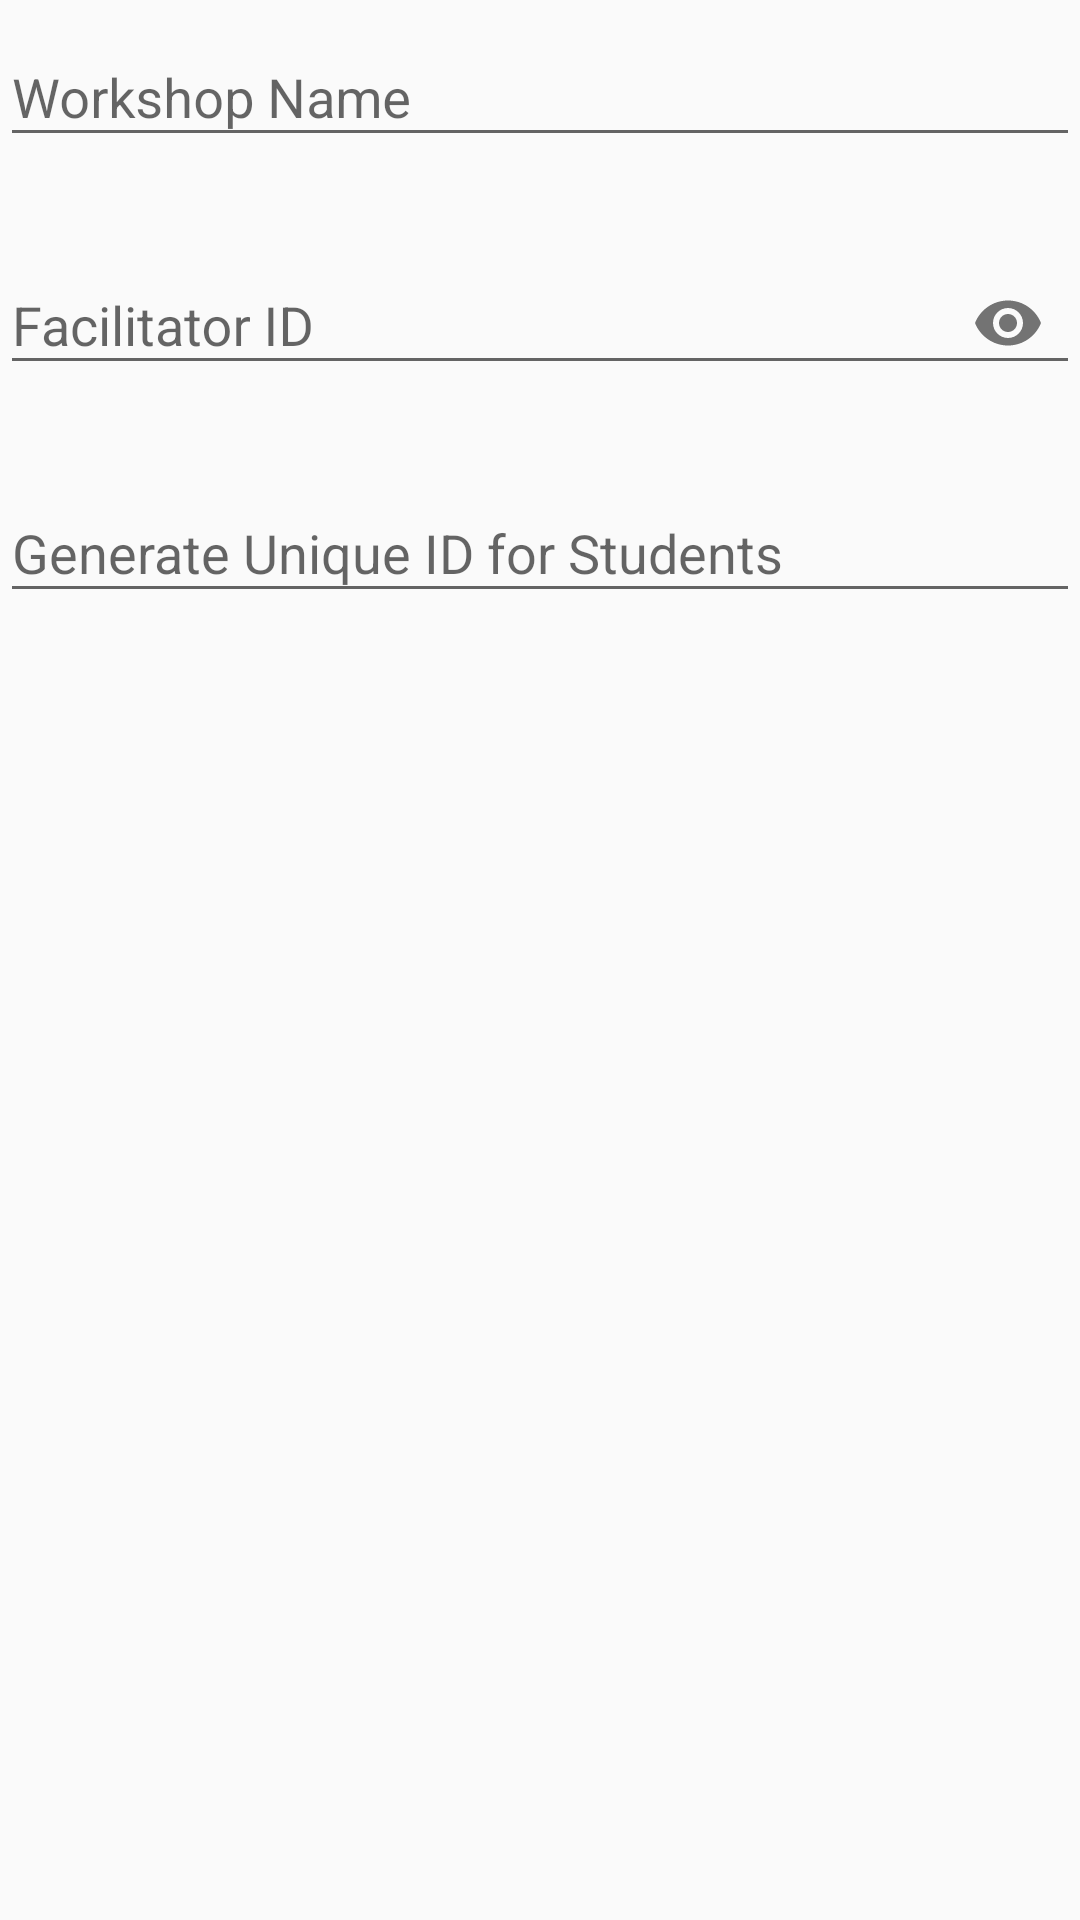

The Android layout XML behind this screen, and the referenced resources:
<!-- AndroidManifest.xml: application theme AppTheme -->
<!-- res/layout/custom_dialog.xml -->
<?xml version="1.0" encoding="utf-8"?>
<LinearLayout xmlns:android="http://schemas.android.com/apk/res/android"
  android:layout_width="match_parent"
  android:layout_height="match_parent"
  xmlns:app="http://schemas.android.com/apk/res-auto"
  android:orientation="vertical"
  android:layout_margin="@dimen/activity_horizontal_margin">

  <android.support.design.widget.TextInputLayout
    android:id="@+id/workshop"
    app:errorEnabled="true"
    android:layout_width="match_parent"
    android:layout_height="wrap_content">
    <android.support.design.widget.TextInputEditText
      android:id="@+id/workshop_name"
      android:layout_width="match_parent"
      android:layout_height="wrap_content"
      android:hint="@string/workshop_name"/>
  </android.support.design.widget.TextInputLayout>

  <android.support.design.widget.TextInputLayout
    android:id="@+id/facId"
    app:errorEnabled="true"
    app:passwordToggleEnabled="true"
    android:layout_width="match_parent"
    android:layout_height="wrap_content">
    <android.support.design.widget.TextInputEditText
      android:id="@+id/fac_code"
      android:layout_width="match_parent"
      android:layout_height="wrap_content"
      android:hint="@string/fac_id"
      android:imeOptions="actionGo"
      android:inputType="textPassword"/>
  </android.support.design.widget.TextInputLayout>

  <android.support.design.widget.TextInputLayout
    android:id="@+id/uniqueId"
    app:errorEnabled="true"
    android:layout_width="match_parent"
    android:layout_height="wrap_content">
    <android.support.design.widget.TextInputEditText
      android:id="@+id/unique_code"
      android:layout_width="match_parent"
      android:layout_height="wrap_content"
      android:hint="@string/uniqueid"/>
  </android.support.design.widget.TextInputLayout>

</LinearLayout>
<!-- resources referenced by this layout -->
<resources>
  <dimen name="activity_horizontal_margin">16dp</dimen>
  <string name="fac_id">Facilitator ID</string>
  <string name="uniqueid">Generate Unique ID for Students</string>
  <string name="workshop_name">Workshop Name</string>
  <style name="AppTheme" parent="Theme.AppCompat.Light.NoActionBar">
      <item name="android:windowContentOverlay">@null</item>
      <item name="colorPrimary">@color/colorPrimary</item>
      <item name="colorPrimaryDark">@color/colorPrimaryDark</item>
      <item name="colorAccent">@color/colorAccent</item>
      <item name="android:textColorPrimary">@color/black_effective</item>
      <item name="android:textColor">@color/black_effective</item>
    </style>
  <color name="colorPrimary">#3F51B5</color>
  <color name="colorPrimaryDark">#303F9F</color>
  <color name="colorAccent">#FF4081</color>
  <color name="black_effective">#2a2a2a</color>
</resources>
